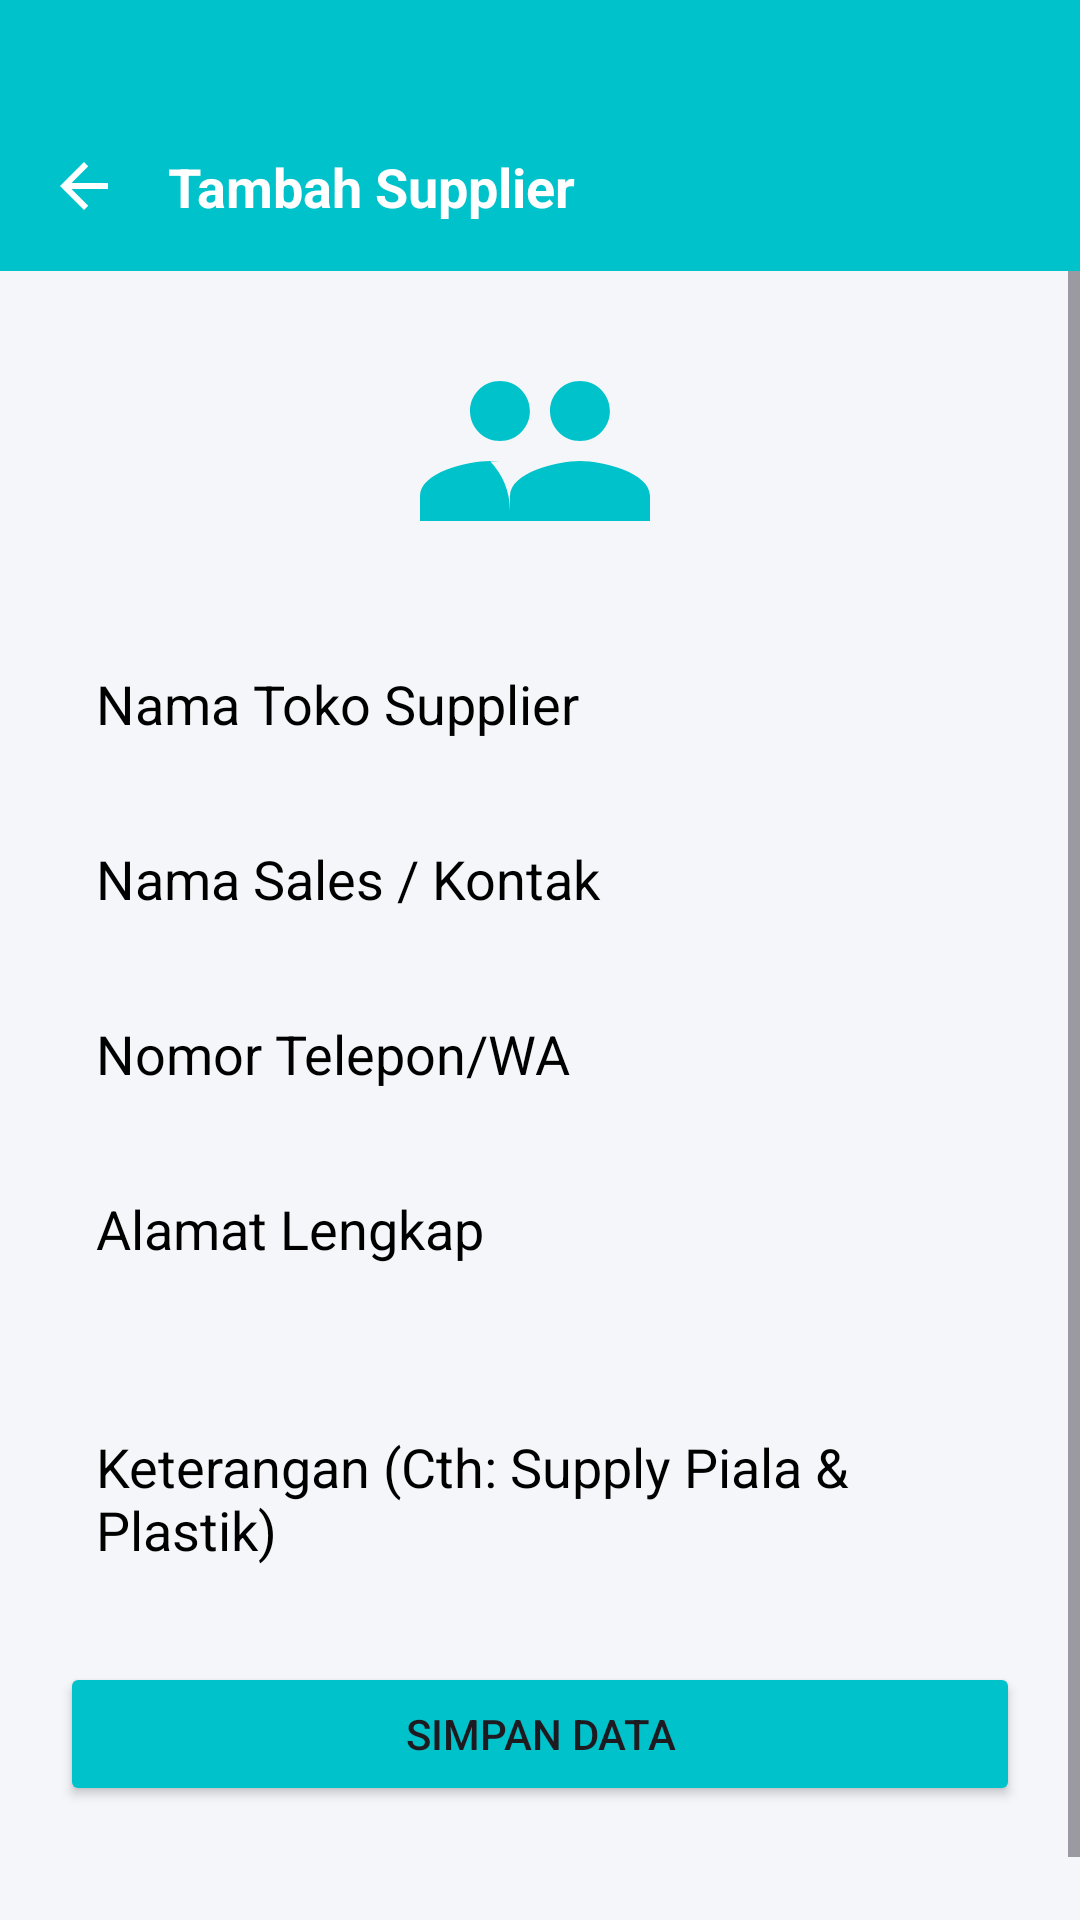

The Android layout XML behind this screen, and the referenced resources:
<!-- AndroidManifest.xml: application theme Theme.FadeJayaApp -->
<!-- res/layout/activity_input_supplier.xml -->
<?xml version="1.0" encoding="utf-8"?>
<androidx.constraintlayout.widget.ConstraintLayout
    xmlns:android="http://schemas.android.com/apk/res/android"
    xmlns:app="http://schemas.android.com/apk/res-auto"
    android:layout_width="match_parent"
    android:layout_height="match_parent"
    android:background="#F5F6FA"
    android:fitsSystemWindows="false">

    <LinearLayout
        android:id="@+id/header"
        android:layout_width="match_parent"
        android:layout_height="wrap_content"
        android:background="@color/login_teal"
        android:paddingStart="16dp"
        android:paddingEnd="16dp"
        android:paddingBottom="16dp"
        android:paddingTop="50dp"
        android:orientation="horizontal"
        android:gravity="center_vertical"
        app:layout_constraintTop_toTopOf="parent">

        <ImageView
            android:id="@+id/btnBack"
            android:layout_width="wrap_content"
            android:layout_height="wrap_content"
            android:src="@drawable/ic_arrow_back"
            app:tint="@color/white" />

        <TextView
            android:id="@+id/tvPageTitle"
            android:layout_width="wrap_content"
            android:layout_height="wrap_content"
            android:text="Tambah Supplier"
            android:textColor="@color/white"
            android:textSize="18sp"
            android:textStyle="bold"
            android:layout_marginStart="16dp"/>
    </LinearLayout>

    <ScrollView
        android:layout_width="match_parent"
        android:layout_height="0dp"
        app:layout_constraintTop_toBottomOf="@id/header"
        app:layout_constraintBottom_toBottomOf="parent">

        <LinearLayout
            android:layout_width="match_parent"
            android:layout_height="wrap_content"
            android:orientation="vertical"
            android:padding="20dp">

            <ImageView
                android:layout_width="80dp"
                android:layout_height="80dp"
                android:src="@drawable/ic_menu_pelanggan"
                app:tint="@color/login_teal"
                android:layout_gravity="center_horizontal"
                android:layout_marginBottom="20dp"/>

            <EditText
                android:id="@+id/etStoreName"
                android:layout_width="match_parent"
                android:layout_height="wrap_content"
                android:hint="Nama Toko Supplier"
                android:textColorHint="#000000"
                android:textColor="#000000"
                android:padding="12dp"
                android:background="@drawable/bg_rounded"
                android:backgroundTint="#FFFFFF"
                android:layout_marginBottom="10dp"/>

            <EditText
                android:id="@+id/etContact"
                android:layout_width="match_parent"
                android:layout_height="wrap_content"
                android:hint="Nama Sales / Kontak"
                android:textColorHint="#000000"
                android:textColor="#000000"
                android:padding="12dp"
                android:background="@drawable/bg_rounded"
                android:backgroundTint="#FFFFFF"
                android:layout_marginBottom="10dp"/>

            <EditText
                android:id="@+id/etPhone"
                android:layout_width="match_parent"
                android:layout_height="wrap_content"
                android:hint="Nomor Telepon/WA"
                android:textColorHint="#000000"
                android:textColor="#000000"
                android:padding="12dp"
                android:background="@drawable/bg_rounded"
                android:backgroundTint="#FFFFFF"
                android:layout_marginBottom="10dp"
                android:inputType="phone"/>

            <EditText
                android:id="@+id/etAddress"
                android:layout_width="match_parent"
                android:layout_height="wrap_content"
                android:hint="Alamat Lengkap"
                android:textColorHint="#000000"
                android:textColor="#000000"
                android:padding="12dp"
                android:background="@drawable/bg_rounded"
                android:backgroundTint="#FFFFFF"
                android:layout_marginBottom="10dp"
                android:inputType="textMultiLine"
                android:minLines="2"
                android:gravity="top|start"/>

            <EditText
                android:id="@+id/etDesc"
                android:layout_width="match_parent"
                android:layout_height="wrap_content"
                android:hint="Keterangan (Cth: Supply Piala &amp; Plastik)"
                android:textColorHint="#000000"
                android:textColor="#000000"
                android:padding="12dp"
                android:background="@drawable/bg_rounded"
                android:backgroundTint="#FFFFFF"
                android:layout_marginBottom="20dp"
                android:inputType="textMultiLine"
                android:minLines="2"
                android:gravity="top|start"/>

            <Button
                android:id="@+id/btnSave"
                android:layout_width="match_parent"
                android:layout_height="wrap_content"
                android:text="SIMPAN DATA"
                android:backgroundTint="@color/login_teal"
                android:layout_marginBottom="40dp"
                android:padding="12dp"/>

        </LinearLayout>
    </ScrollView>
</androidx.constraintlayout.widget.ConstraintLayout>
<!-- resources referenced by this layout -->
<resources>
  <color name="login_teal">#00C2CB</color>
  <color name="white">#FFFFFFFF</color>
  <!-- drawable ic_arrow_back (drawable) -->
  <vector xmlns:android="http://schemas.android.com/apk/res/android"
      android:width="24dp"
      android:height="24dp"
      android:viewportWidth="24.0"
      android:viewportHeight="24.0">
      <path
          android:fillColor="#FFFFFF"
          android:pathData="M20,11H7.83l5.59-5.59L12,4l-8,8l8,8l1.41-1.41L7.83,13H20v-2z"/>
  </vector>
  <!-- drawable ic_menu_pelanggan (drawable) -->
  <vector xmlns:android="http://schemas.android.com/apk/res/android"
      android:width="24dp"
      android:height="24dp"
      android:viewportWidth="24"
      android:viewportHeight="24"
      android:tint="@color/blue_primary">
      <path
          android:fillColor="@android:color/white"
          android:pathData="M16,11c1.66,0 2.99,-1.34 2.99,-3S17.66,5 16,5c-1.66,0 -3,1.34 -3,3s1.34,3 3,3zM8,11c1.66,0 2.99,-1.34 2.99,-3S9.66,5 8,5C6.34,5 5,6.34 5,8s1.34,3 3,3zM16,13c-2.33,0 -7,1.17 -7,3.5V19h14v-2.5c0,-2.33 -4.67,-3.5 -7,-3.5zM8,13c-0.29,0 -0.62,0.02 -0.97,0.05 1.16,1.19 1.97,2.91 1.97,4.95V19h-9v-2.5c0,-2.33 4.67,-3.5 7,-3.5z"/>
  </vector>
  <style name="Theme.FadeJayaApp" parent="Base.Theme.FadeJayaApp" />
  <color name="blue_primary">#2962FF</color>
  <style name="Base.Theme.FadeJayaApp" parent="Theme.Material3.DayNight.NoActionBar">
          
          
      </style>
</resources>
